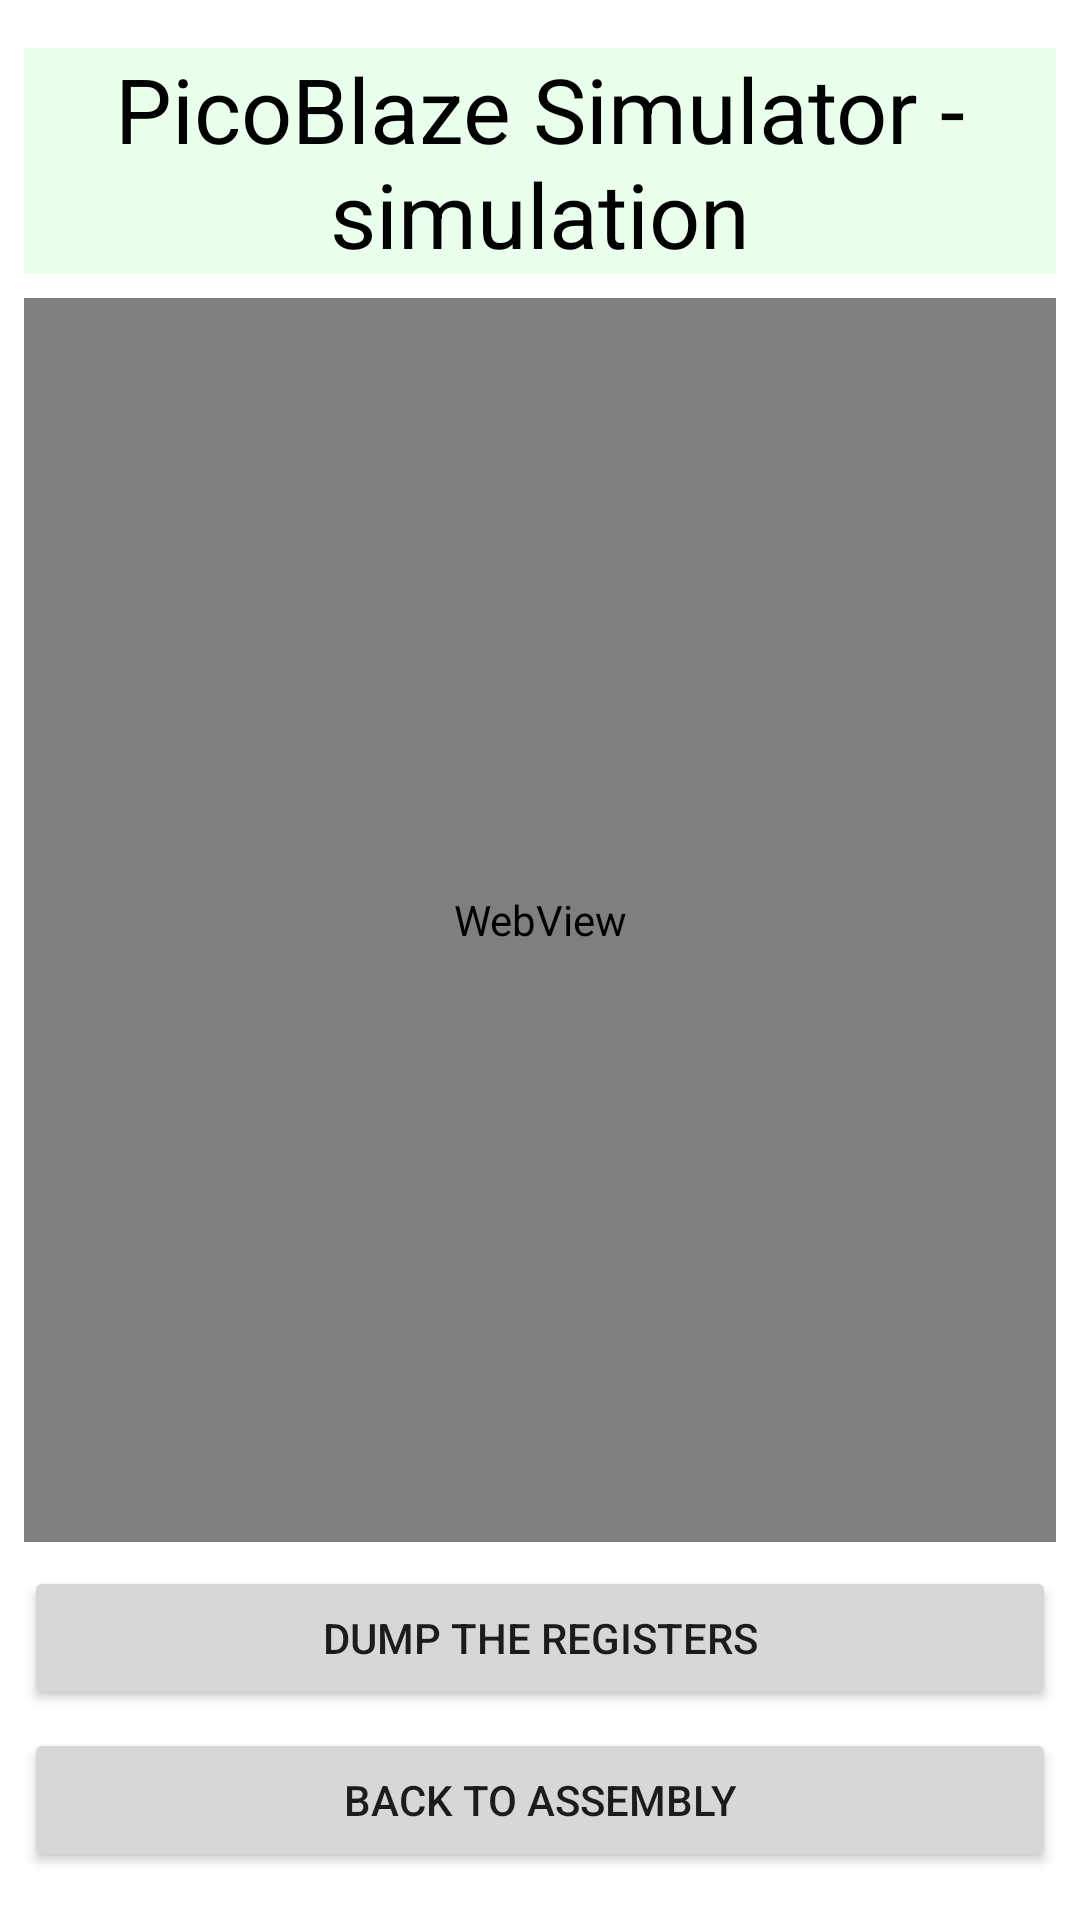

Layout XML and referenced resources for this Android screen:
<!-- AndroidManifest.xml: application theme Theme.PicoBlazeSimulator -->
<!-- res/layout/simulation.xml -->
<?xml version="1.0" encoding="utf-8"?>
<androidx.constraintlayout.widget.ConstraintLayout
    xmlns:android="http://schemas.android.com/apk/res/android"
    xmlns:app="http://schemas.android.com/apk/res-auto"
    xmlns:tools="http://schemas.android.com/tools"
    android:layout_width="match_parent"
    android:layout_height="match_parent"
    tools:context=".simulation">

    <TextView
        android:id="@+id/textView"
        android:layout_width="0dp"
        android:layout_height="wrap_content"
        android:layout_marginStart="8dp"
        android:layout_marginTop="16dp"
        android:layout_marginEnd="8dp"
        android:background="#EBFFED"
        android:text="@string/picoblaze_simulator_simulation"
        android:textAlignment="center"
        android:textColor="#000000"
        android:textSize="30sp"
        app:layout_constraintEnd_toEndOf="parent"
        app:layout_constraintStart_toStartOf="parent"
        app:layout_constraintTop_toTopOf="parent" />

    <WebView
        android:layout_width="0dp"
        android:layout_height="0dp"
        android:layout_marginStart="8dp"
        android:layout_marginTop="8dp"
        android:layout_marginEnd="8dp"
        android:layout_marginBottom="8dp"
        android:id="@+id/WebView"
        app:layout_constraintBottom_toTopOf="@+id/button2"
        app:layout_constraintEnd_toEndOf="parent"
        app:layout_constraintStart_toStartOf="parent"
        app:layout_constraintTop_toBottomOf="@+id/textView" />

    <Button
        android:id="@+id/button"
        android:layout_width="0dp"
        android:layout_height="wrap_content"
        android:layout_marginStart="8dp"
        android:layout_marginEnd="8dp"
        android:layout_marginBottom="16dp"
        android:onClick="showAssembly"
        android:text="@string/back_to_assembly"
        app:layout_constraintBottom_toBottomOf="parent"
        app:layout_constraintEnd_toEndOf="parent"
        app:layout_constraintStart_toStartOf="parent" />

    <Button
        android:id="@+id/button2"
        android:layout_width="0dp"
        android:layout_height="wrap_content"
        android:layout_marginStart="8dp"
        android:layout_marginEnd="8dp"
        android:layout_marginBottom="6dp"
        android:onClick="showRegisters"
        android:text="@string/dump_the_registers"
        app:layout_constraintBottom_toTopOf="@+id/button"
        app:layout_constraintEnd_toEndOf="parent"
        app:layout_constraintStart_toStartOf="parent" />
</androidx.constraintlayout.widget.ConstraintLayout>
<!-- resources referenced by this layout -->
<resources>
  <string name="back_to_assembly">Back to Assembly</string>
  <string name="dump_the_registers">Dump the Registers</string>
  <string name="picoblaze_simulator_simulation">PicoBlaze Simulator - simulation</string>
  <style name="Theme.PicoBlazeSimulator" parent="Theme.MaterialComponents.DayNight.DarkActionBar">
          
          <item name="colorPrimary">@color/purple_500</item>
          <item name="colorPrimaryVariant">@color/purple_700</item>
          <item name="colorOnPrimary">@color/white</item>
          
          <item name="colorSecondary">@color/teal_200</item>
          <item name="colorSecondaryVariant">@color/teal_700</item>
          <item name="colorOnSecondary">@color/black</item>
          
          <item name="android:statusBarColor" tools:targetApi="l">?attr/colorPrimaryVariant</item>
          
      </style>
  <!-- not gathered from this repository: default colours our renderer supplied (Android Studio template values) -->
  <color name="purple_500">#FF6200EE</color>
  <color name="purple_700">#FF3700B3</color>
  <color name="teal_200">#FF03DAC5</color>
  <color name="teal_700">#FF018786</color>
  <color name="black">#FF000000</color>
  <color name="white">#FFFFFFFF</color>
</resources>
